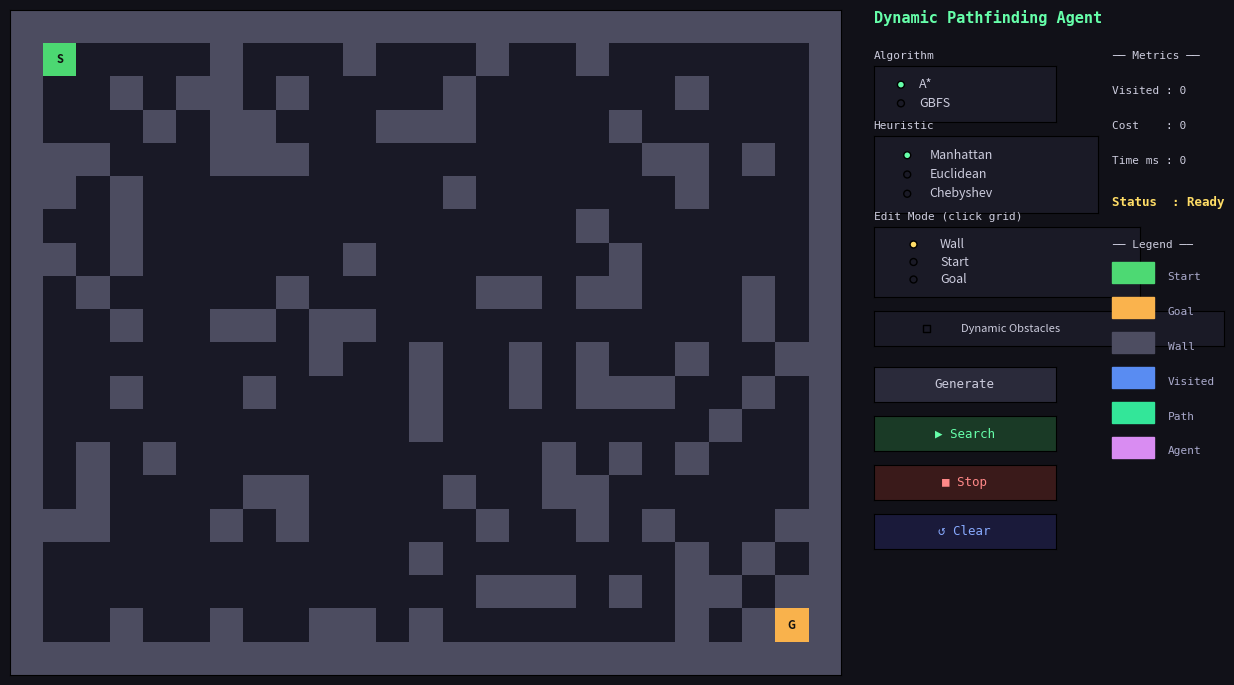

Generate this figure with matplotlib:
"""
Dynamic Pathfinding Agent — A* & GBFS with Matplotlib
Run: python pathfinding_agent.py
"""
import matplotlib.pyplot as plt
from matplotlib.widgets import Button, RadioButtons, CheckButtons
import numpy as np
import heapq, random, math, time

# ── Constants ──────────────────────────────────────────────
ROWS, COLS = 20, 25
EMPTY, WALL, START, GOAL, VISITED, PATH, AGENT = 0,1,2,3,4,5,6

COLORS = {
    EMPTY:   [0.10, 0.10, 0.15],
    WALL:    [0.30, 0.30, 0.38],
    START:   [0.30, 0.85, 0.45],
    GOAL:    [0.98, 0.70, 0.30],
    VISITED: [0.35, 0.55, 0.95],
    PATH:    [0.20, 0.90, 0.60],
    AGENT:   [0.85, 0.55, 0.95],
}

# ── Heuristic ──────────────────────────────────────────────
def h(a, b, kind):
    dr, dc = abs(a[0]-b[0]), abs(a[1]-b[1])
    return (dr+dc) if kind=="Manhattan" else math.sqrt(dr*dr+dc*dc) if kind=="Euclidean" else max(dr,dc)

# ── Search (A* / GBFS) ─────────────────────────────────────
def search(grid, start, goal, algo, hkind):
    rows, cols = len(grid), len(grid[0])
    g = {start: 0};  came = {};  heap = [];  seen = set();  closed = set()
    heapq.heappush(heap, (h(start,goal,hkind), start[0], start[1]))
    visited = []
    while heap:
        _, r, c = heapq.heappop(heap)
        if (r,c) in closed: continue
        closed.add((r,c));  visited.append((r,c))
        if (r,c) == goal:
            path = []
            cur = goal
            while cur in came: path.append(cur); cur = came[cur]
            return list(reversed([start]+path)), visited, round((time.time())*1000%1e6, 1)
        for dr,dc in [(-1,0),(1,0),(0,-1),(0,1)]:
            nr,nc = r+dr, c+dc
            nb = (nr,nc)
            if not(0<=nr<rows and 0<=nc<cols) or grid[nr][nc]==WALL or nb in closed: continue
            ng = g[(r,c)] + 1
            if algo=="A*" and nb in g and g[nb]<=ng: continue
            g[nb] = ng;  came[nb] = (r,c)
            f = ng + h(nb,goal,hkind) if algo=="A*" else h(nb,goal,hkind)
            heapq.heappush(heap, (f, nr, nc));  seen.add(nb)
    return [], visited, 0

# ── App ────────────────────────────────────────────────────
class App:
    def __init__(self):
        self.start = (1,1);  self.goal = (ROWS-2, COLS-2)
        self.algo = "A*";  self.heur = "Manhattan";  self.dyn = False
        self.running = False;  self.timer = None
        self.agent_path = [];  self.agent_idx = 0
        self._setup_fig()
        self._new_grid(None)
        plt.show()

    def _setup_fig(self):
        self.fig = plt.figure(figsize=(14,7), facecolor="#111118")
        self.fig.canvas.manager.set_window_title("Pathfinding Agent")
        self.ax = self.fig.add_axes([0.01, 0.02, 0.60, 0.95])
        self.ax.set_xticks([]); self.ax.set_yticks([])
        self.img = None

        tc = "#ccccdd";  fc = "#1a1a26"
        self.fig.text(0.63, 0.97, "Dynamic Pathfinding Agent", color="#66ffaa",
                      fontsize=11, fontweight="bold", fontfamily="monospace", va="top")

        # Algorithm
        self.fig.text(0.63, 0.90, "Algorithm", color=tc, fontsize=8, fontfamily="monospace")
        ax1 = self.fig.add_axes([0.63, 0.81, 0.13, 0.08], facecolor=fc)
        self.r_algo = RadioButtons(ax1, ["A*","GBFS"], activecolor="#66ffaa")
        [l.set(color=tc, fontsize=9) for l in self.r_algo.labels]
        self.r_algo.on_clicked(lambda v: setattr(self,"algo",v))

        # Heuristic
        self.fig.text(0.63, 0.80, "Heuristic", color=tc, fontsize=8, fontfamily="monospace")
        ax2 = self.fig.add_axes([0.63, 0.68, 0.16, 0.11], facecolor=fc)
        self.r_heur = RadioButtons(ax2, ["Manhattan","Euclidean","Chebyshev"], activecolor="#66ffaa")
        [l.set(color=tc, fontsize=9) for l in self.r_heur.labels]
        self.r_heur.on_clicked(lambda v: setattr(self,"heur",v))

        # Edit mode
        self.fig.text(0.63, 0.67, "Edit Mode (click grid)", color=tc, fontsize=8, fontfamily="monospace")
        ax3 = self.fig.add_axes([0.63, 0.56, 0.19, 0.10], facecolor=fc)
        self.r_edit = RadioButtons(ax3, ["Wall","Start","Goal"], activecolor="#ffdd66")
        [l.set(color=tc, fontsize=9) for l in self.r_edit.labels]

        # Dynamic checkbox
        ax4 = self.fig.add_axes([0.63, 0.49, 0.25, 0.05], facecolor=fc)
        self.chk = CheckButtons(ax4, ["Dynamic Obstacles"], [False])
        [l.set(color=tc, fontsize=8) for l in self.chk.labels]
        self.chk.on_clicked(lambda _: setattr(self,"dyn", not self.dyn))

        # Buttons
        def btn(rect, label, fg, bg):
            a = self.fig.add_axes(rect)
            b = Button(a, label, color=bg, hovercolor="#444466")
            b.label.set(color=fg, fontsize=9, fontfamily="monospace")
            return b

        self.b_gen   = btn([0.63,0.41,0.13,0.05], "Generate",  "#ccccdd","#2a2a3a")
        self.b_start = btn([0.63,0.34,0.13,0.05], "▶ Search",  "#66ffaa","#1a3a26")
        self.b_stop  = btn([0.63,0.27,0.13,0.05], "■ Stop",    "#ff8888","#3a1a1a")
        self.b_clr   = btn([0.63,0.20,0.13,0.05], "↺ Clear",   "#88aaff","#1a1a3a")
        self.b_gen.on_clicked(self._new_grid);  self.b_start.on_clicked(self._run)
        self.b_stop.on_clicked(self._stop);     self.b_clr.on_clicked(self._clear)

        # Metrics
        self.fig.text(0.80, 0.90, "── Metrics ──", color=tc, fontsize=8, fontfamily="monospace")
        self.t_vis  = self.fig.text(0.80, 0.85, "Visited : 0",  color=tc, fontsize=8, fontfamily="monospace")
        self.t_cost = self.fig.text(0.80, 0.80, "Cost    : 0",  color=tc, fontsize=8, fontfamily="monospace")
        self.t_time = self.fig.text(0.80, 0.75, "Time ms : 0",  color=tc, fontsize=8, fontfamily="monospace")
        self.t_stat = self.fig.text(0.80, 0.69, "Status  : Ready", color="#ffdd66", fontsize=9,
                                    fontweight="bold", fontfamily="monospace")

        # Legend
        self.fig.text(0.80, 0.63, "── Legend ──", color=tc, fontsize=8, fontfamily="monospace")
        for i,(ct,lb) in enumerate([(START,"Start"),(GOAL,"Goal"),(WALL,"Wall"),
                                     (VISITED,"Visited"),(PATH,"Path"),(AGENT,"Agent")]):
            y = 0.58 - i*0.05
            self.fig.add_artist(plt.Rectangle((0.80,y),0.03,0.03, color=COLORS[ct],
                                               transform=self.fig.transFigure, clip_on=False))
            self.fig.text(0.84, y+0.005, lb, color="#aaaacc", fontsize=8, fontfamily="monospace")

        self.fig.canvas.mpl_connect("button_press_event", self._click)

    def _to_img(self):
        g = [r[:] for r in self.grid]
        g[self.start[0]][self.start[1]] = START
        g[self.goal[0]][self.goal[1]]   = GOAL
        img = np.zeros((ROWS, COLS, 3))
        for r in range(ROWS):
            for c in range(COLS):
                img[r,c] = COLORS[g[r][c]]
        return img

    def _draw(self):
        img = self._to_img()
        if self.img is None:
            self.img = self.ax.imshow(img, interpolation="nearest", aspect="equal",
                                      extent=[-0.5,COLS-0.5,ROWS-0.5,-0.5])
            self.ax.text(self.start[1],self.start[0],"S",ha="center",va="center",
                         color="#111",fontsize=8,fontweight="bold")
            self.ax.text(self.goal[1], self.goal[0], "G",ha="center",va="center",
                         color="#111",fontsize=8,fontweight="bold")
        else:
            self.img.set_data(img)
        self.fig.canvas.draw_idle()

    def _paint(self, cells, ctype):
        arr = np.array(self.img.get_array())
        for r,c in cells:
            if (r,c) not in (self.start, self.goal): arr[r,c] = COLORS[ctype]
        self.img.set_data(arr);  self.fig.canvas.draw_idle()

    def _new_grid(self, _):
        self._stop(None)
        self.grid = [[WALL if (r==0 or r==ROWS-1 or c==0 or c==COLS-1)
                      else (WALL if random.random()<0.25 else EMPTY)
                      for c in range(COLS)] for r in range(ROWS)]
        self.grid[self.start[0]][self.start[1]] = EMPTY
        self.grid[self.goal[0]][self.goal[1]]   = EMPTY
        self._draw();  self._status("Ready", 0,0,0)

    def _click(self, e):
        if self.running or e.inaxes != self.ax: return
        c,r = int(round(e.xdata)), int(round(e.ydata))
        if not(0<=r<ROWS and 0<=c<COLS): return
        m = self.r_edit.value_selected
        if m=="Wall" and (r,c) not in (self.start,self.goal):
            self.grid[r][c] = EMPTY if self.grid[r][c]==WALL else WALL;  self._draw()
        elif m=="Start" and self.grid[r][c]!=WALL and (r,c)!=self.goal:
            self.start=(r,c);  self._draw()
        elif m=="Goal"  and self.grid[r][c]!=WALL and (r,c)!=self.start:
            self.goal=(r,c);   self._draw()

    def _run(self, _):
        if self.running: return
        self._clear(None);  self.running = True;  self._status("Searching...",0,0,0)
        t0 = time.time()
        path, vis, _ = search(self.grid, self.start, self.goal, self.algo, self.heur)
        elapsed = round((time.time()-t0)*1000, 2)
        if not path:
            self._status("No path found!",len(vis),0,elapsed);  self.running=False;  return
        self._status("Animating...", len(vis), len(path)-1, elapsed)
        step = [0]
        def tick():
            if not self.running: return
            if step[0] < len(vis):
                self._paint(vis[step[0]:step[0]+6], VISITED);  step[0]+=6
                self._sched(tick, 15)
            elif step[0] < len(vis)+len(path):
                self._paint([path[step[0]-len(vis)]], PATH);  step[0]+=1
                self._sched(tick, 25)
            else:
                self._paint([self.start],START);  self._paint([self.goal],GOAL)
                self._status("Path Found! ✓", len(vis), len(path)-1, elapsed)
                if self.dyn: self.agent_path=path; self.agent_idx=0; self._sched(self._dyn,200)
                else: self.running=False
        tick()

    def _dyn(self):
        if not self.running: return
        if self.agent_idx >= len(self.agent_path)-1:
            self._status("Goal Reached! ✓",0,0,0);  self.running=False;  return
        prev = self.agent_path[self.agent_idx];  self.agent_idx+=1
        cur  = self.agent_path[self.agent_idx]
        self._paint([prev], PATH);  self._paint([cur], AGENT);  self._paint([self.goal], GOAL)
        # Random wall
        if random.random()<0.15:
            r,c = random.randint(1,ROWS-2), random.randint(1,COLS-2)
            if (r,c) not in (cur,self.start,self.goal) and self.grid[r][c]==EMPTY:
                self.grid[r][c]=WALL;  self._paint([(r,c)],WALL)
                if (r,c) in self.agent_path[self.agent_idx:]:
                    p,v,t = search(self.grid,cur,self.goal,self.algo,self.heur)
                    if p: self.agent_path=p; self.agent_idx=0; self._status("Replanned ✓",len(v),len(p)-1,t)
                    else: self._status("Blocked!",0,0,0); self.running=False; return
        self._sched(self._dyn, 130)

    def _sched(self, fn, ms):
        if self.timer:
            try: self.timer.stop()
            except: pass
        self.timer = self.fig.canvas.new_timer(interval=ms)
        self.timer.single_shot=True;  self.timer.add_callback(fn);  self.timer.start()

    def _stop(self, _):
        if self.timer:
            try: self.timer.stop()
            except: pass
        self.running=False

    def _clear(self, _):
        self._stop(None)
        if self.grid: self._draw()
        self._status("Ready",0,0,0)

    def _status(self, msg, vis, cost, t):
        self.t_vis.set_text(f"Visited : {vis}")
        self.t_cost.set_text(f"Cost    : {cost}")
        self.t_time.set_text(f"Time ms : {t}")
        col = "#66ffaa" if "✓" in msg else "#ff8888" if "No path" in msg or "Blocked" in msg else "#ffdd66"
        self.t_stat.set_text(f"Status  : {msg}");  self.t_stat.set_color(col)
        self.fig.canvas.draw_idle()

if __name__ == "__main__":
    App()